Run: headless pygame with SDL's dummy video driver; simulated clock (each Clock.tick advances the game by its frame time, no real sleeping); random seed 0; keys injected as events and as key.get_pressed() state; no mouse input.
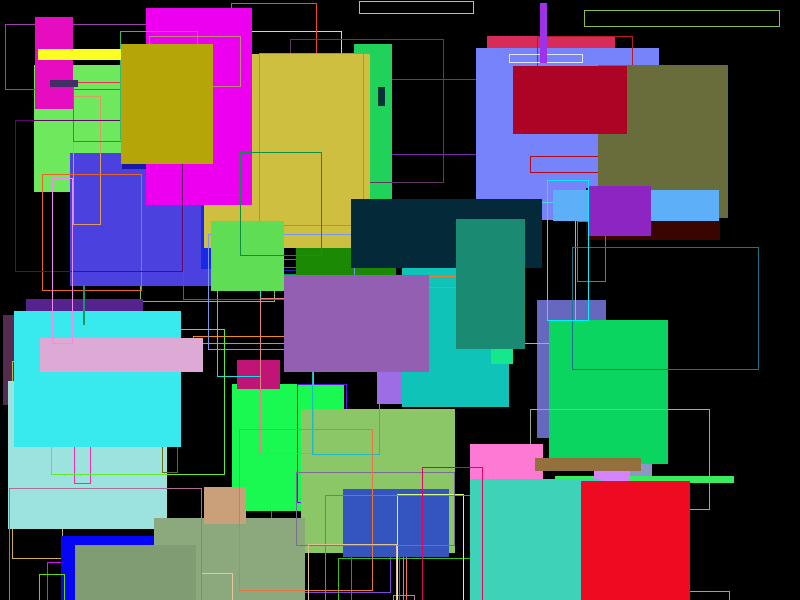
Frame 1 of 4 · flips 1–60 · no input
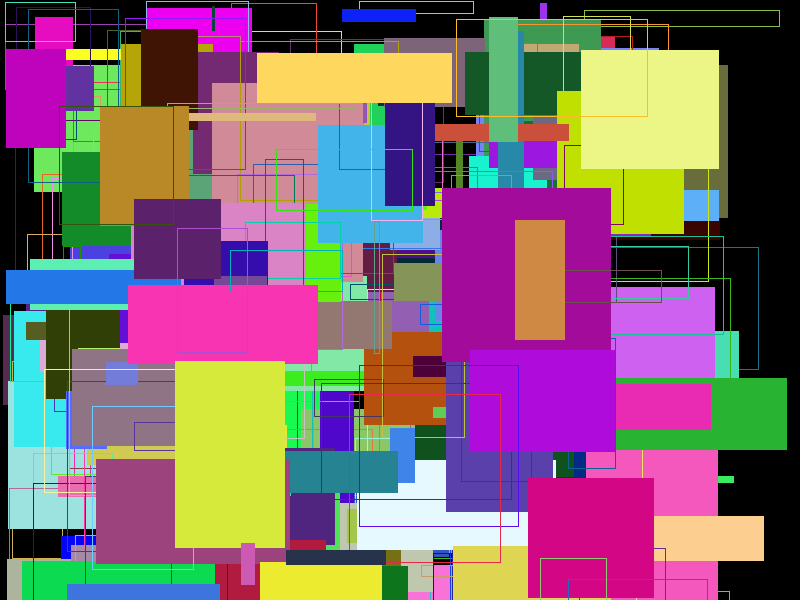
Frame 2 of 4 · flips 61–180 · tapped SPACE, RETURN · held RIGHT (→), D
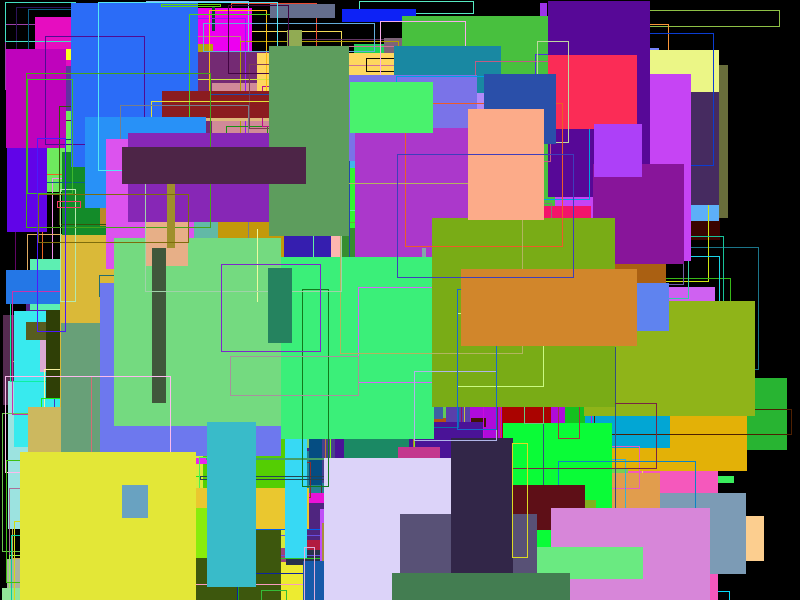
Frame 3 of 4 · flips 181–300 · held DOWN (↓), S
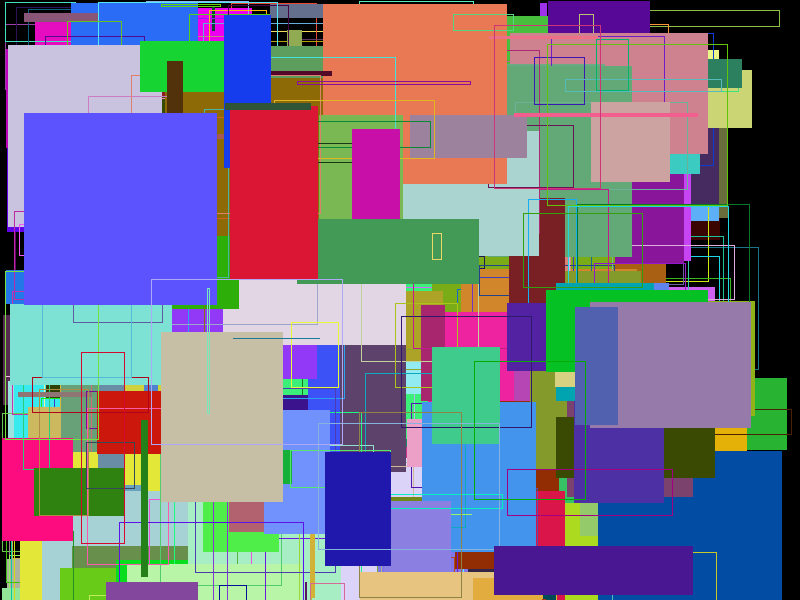
Frame 4 of 4 · flips 301–420 · held LEFT (←), A, UP (↑), W

The pygame program that drew these frames:

import pygame, sys, os
import pygame.gfxdraw
import random
from pygame.locals import *

# Quit program if QUIT event is received
def program_is_running() -> None:
    running: bool = True

    for event in pygame.event.get():
        if event.type == pygame.QUIT or \
                (event.type == pygame.KEYDOWN and event.key == pygame.K_ESCAPE):
            running = False

    return running


def fill_rect(surface, x, y, width, height, r, g, b) -> None:
    pygame.draw.rect(surface, (r, g, b), (x, y, width, height))


def draw_rect(surface, x, y, width, height, r, g, b) -> None:
    pygame.draw.rect(surface, (r, g, b), (x, y, width, height), 1)


# Setup Pygame
pygame.init()
back_buffer = pygame.display.set_mode((800, 600), pygame.SWSURFACE, 32)
pygame.display.set_caption('Drawing Rectangles')

while program_is_running():
    draw_rect(back_buffer,
              random.randint(0, 32768) % 600, random.randint(0, 32768) % 600,  # rand posn
              random.randint(0, 32768) % 200, random.randint(0, 32768) % 200,  # rand size
              random.randint(0, 32768) % 255,
              random.randint(0, 32768) % 255,
              random.randint(0, 32768) % 255)

    fill_rect(back_buffer,
              random.randint(0, 32768) % 600, random.randint(0, 32768) % 600,  # rand posn
              random.randint(0, 32768) % 200, random.randint(0, 32768) % 200,  # rand size
              random.randint(0, 32768) % 255,
              random.randint(0, 32768) % 255,
              random.randint(0, 32768) % 255)

    pygame.time.delay(20)
    pygame.display.flip()

pygame.quit()
sys.exit()
